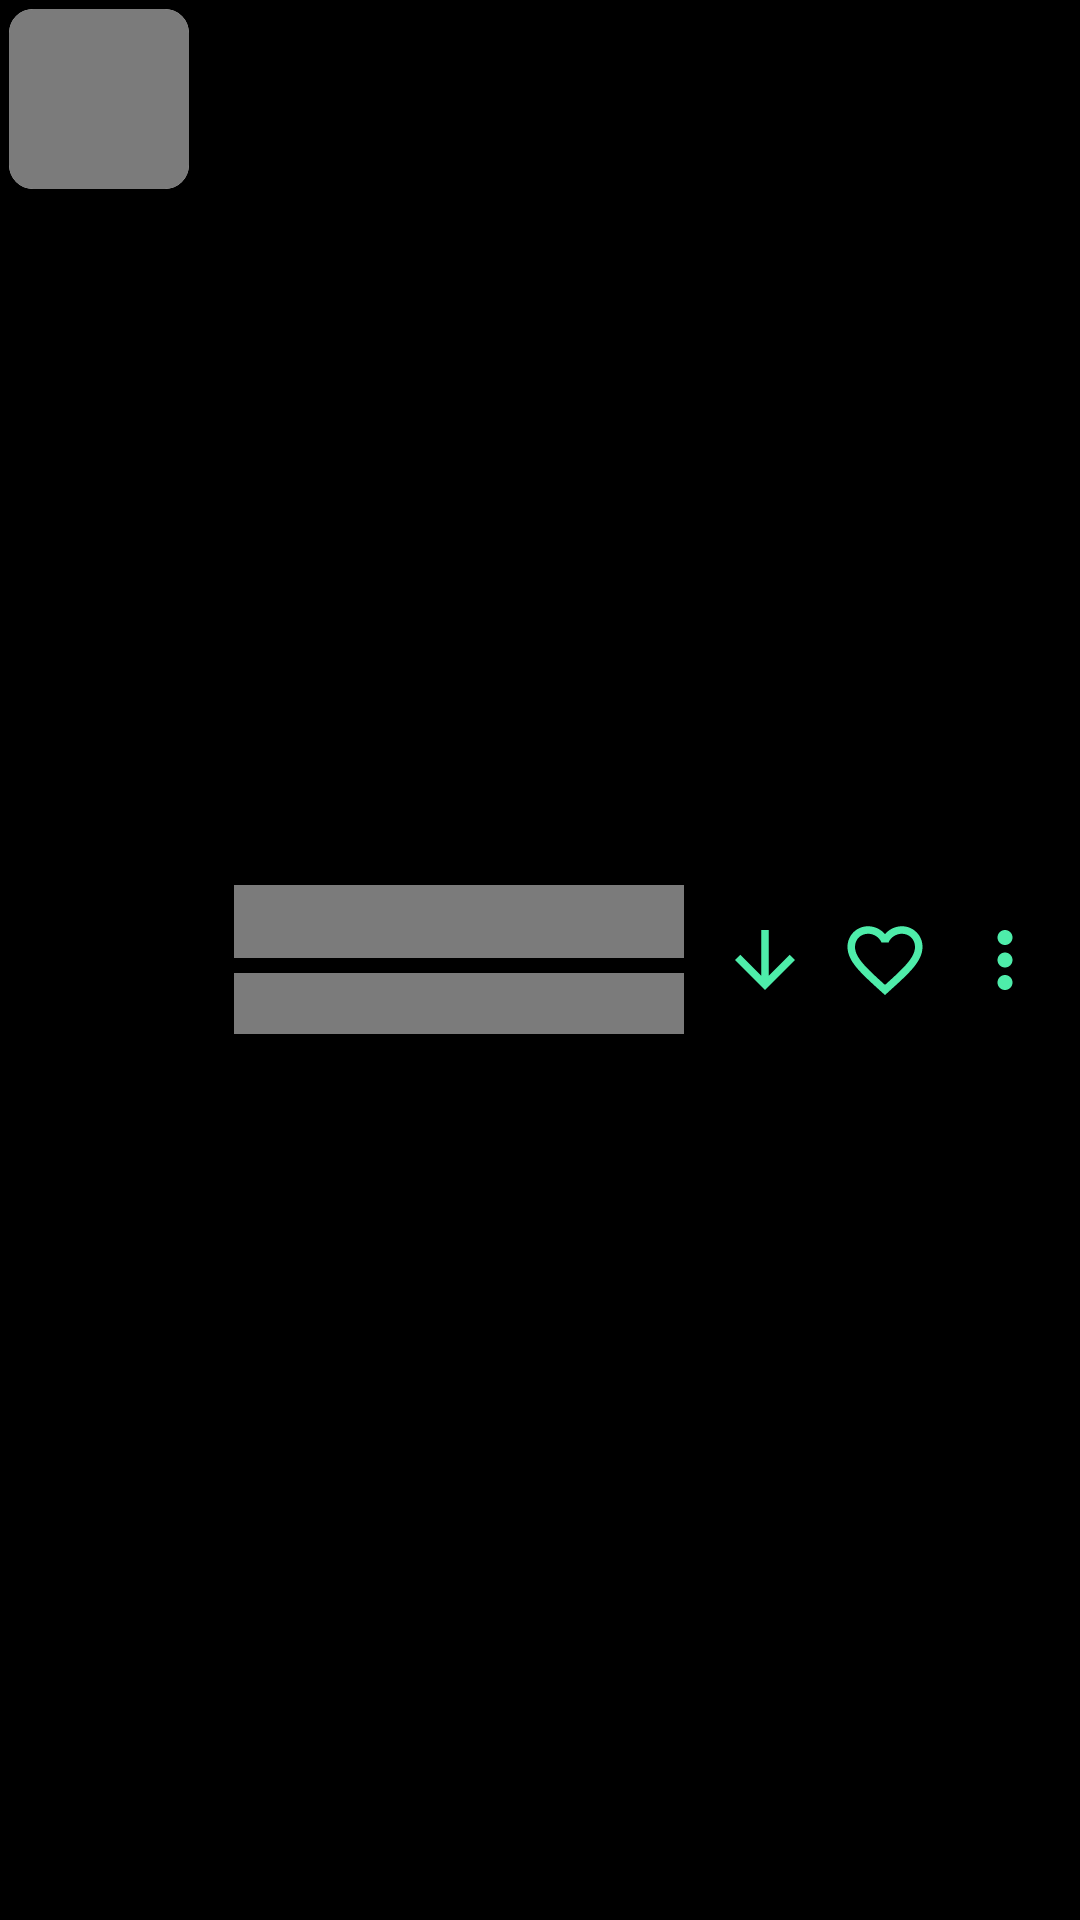

Produce the Android XML layout that renders to this screen, including the resource entries it uses.
<!-- AndroidManifest.xml: application theme Theme.ClimphMusic -->
<!-- res/layout/search_song_shimmer_layout.xml -->
<?xml version="1.0" encoding="utf-8"?>
<LinearLayout xmlns:android="http://schemas.android.com/apk/res/android"
    xmlns:app="http://schemas.android.com/apk/res-auto"
    android:orientation="horizontal"
    android:layout_marginTop="10dp"
    android:layout_width="match_parent"
    android:background="@color/black"
    android:layout_height="wrap_content">

    <androidx.cardview.widget.CardView
        android:layout_margin="3dp"
        android:layout_width="60dp"
        android:layout_height="60dp"
        app:cardCornerRadius="8dp"
        >

        <ImageView
            android:id="@+id/searchSongImage"
            android:layout_width="match_parent"
            android:layout_height="match_parent"
            android:layout_gravity="center"
            android:background="@color/shimmer_color"
            />

    </androidx.cardview.widget.CardView>

    <LinearLayout
        android:layout_width="0dp"
        android:layout_height="wrap_content"
        android:orientation="vertical"
        android:layout_marginLeft="10dp"
        android:padding="2dp"
        android:layout_weight="1"
        android:gravity="center"
        android:layout_marginRight="10dp"
        android:layout_gravity="center"
        >

        <TextView
            android:id="@+id/searchSongName"
            android:layout_width="match_parent"
            android:layout_height="wrap_content"
            android:textColor="@color/white"
            android:background="@color/shimmer_color"
            android:textSize="18sp"
            android:maxLines="1"
            android:ellipsize="end"
            />

        <TextView
            android:id="@+id/searchSongArtist"
            android:layout_width="match_parent"
            android:layout_height="wrap_content"
            android:background="@color/shimmer_color"
            android:textColor="@color/white"
            android:textSize="15sp"
            android:layout_marginTop="5dp"
            android:maxLines="1"
            android:ellipsize="end"
            />



    </LinearLayout>

    <ImageView
        android:id="@+id/searchSongDownload"
        android:layout_width="30dp"
        android:layout_height="30dp"
        android:src="@drawable/ic_arrow_down"
        android:layout_gravity="center"
        android:layout_marginRight="10dp"
        />

    <ImageView
        android:id="@+id/searchSongLike"
        android:layout_width="30dp"
        android:layout_height="30dp"
        android:src="@drawable/ic_like"
        android:layout_gravity="center"
        android:layout_marginRight="10dp"
        />

    <ImageView
        android:id="@+id/searchSongMenu"
        android:layout_width="30dp"
        android:layout_height="30dp"
        android:src="@drawable/ic_menu"
        android:layout_gravity="center"
        android:layout_marginRight="10dp"
        />

</LinearLayout>
<!-- resources referenced by this layout -->
<resources>
  <color name="black">#FF000000</color>
  <color name="shimmer_color">#7B7B7B</color>
  <color name="white">#FFFFFFFF</color>
  <!-- drawable ic_arrow_down (drawable) -->
  <vector android:height="24dp" android:tint="#4EEDAA"
      android:viewportHeight="24" android:viewportWidth="24"
      android:width="24dp" xmlns:android="http://schemas.android.com/apk/res/android">
      <path android:fillColor="@android:color/white" android:pathData="M20,12l-1.41,-1.41L13,16.17V4h-2v12.17l-5.58,-5.59L4,12l8,8 8,-8z"/>
  </vector>
  <!-- drawable ic_like (drawable) -->
  <vector android:height="24dp" android:tint="#4EEDAA"
      android:viewportHeight="24" android:viewportWidth="24"
      android:width="24dp" xmlns:android="http://schemas.android.com/apk/res/android">
      <path android:fillColor="@android:color/white" android:pathData="M16.5,3c-1.74,0 -3.41,0.81 -4.5,2.09C10.91,3.81 9.24,3 7.5,3 4.42,3 2,5.42 2,8.5c0,3.78 3.4,6.86 8.55,11.54L12,21.35l1.45,-1.32C18.6,15.36 22,12.28 22,8.5 22,5.42 19.58,3 16.5,3zM12.1,18.55l-0.1,0.1 -0.1,-0.1C7.14,14.24 4,11.39 4,8.5 4,6.5 5.5,5 7.5,5c1.54,0 3.04,0.99 3.57,2.36h1.87C13.46,5.99 14.96,5 16.5,5c2,0 3.5,1.5 3.5,3.5 0,2.89 -3.14,5.74 -7.9,10.05z"/>
  </vector>
  <!-- drawable ic_menu (drawable) -->
  <vector android:height="24dp" android:tint="#4EEDAA"
      android:viewportHeight="24" android:viewportWidth="24"
      android:width="24dp" xmlns:android="http://schemas.android.com/apk/res/android">
      <path android:fillColor="@android:color/white" android:pathData="M12,8c1.1,0 2,-0.9 2,-2s-0.9,-2 -2,-2 -2,0.9 -2,2 0.9,2 2,2zM12,10c-1.1,0 -2,0.9 -2,2s0.9,2 2,2 2,-0.9 2,-2 -0.9,-2 -2,-2zM12,16c-1.1,0 -2,0.9 -2,2s0.9,2 2,2 2,-0.9 2,-2 -0.9,-2 -2,-2z"/>
  </vector>
  <style name="Theme.ClimphMusic" parent="Theme.MaterialComponents.DayNight.DarkActionBar">
          
          <item name="colorPrimary">@color/purple_500</item>
          <item name="colorPrimaryVariant">@color/purple_700</item>
          <item name="colorOnPrimary">@color/white</item>
          
          <item name="colorSecondary">@color/teal_200</item>
          <item name="colorSecondaryVariant">@color/teal_700</item>
          <item name="colorOnSecondary">@color/black</item>
          <item name="colorPrimaryDark">@color/black</item>
          
          <item name="android:statusBarColor">@color/black</item>
          
      </style>
  <color name="purple_500">#FF6200EE</color>
  <color name="purple_700">#FF3700B3</color>
  <color name="teal_200">#FF03DAC5</color>
  <color name="teal_700">#FF018786</color>
</resources>
